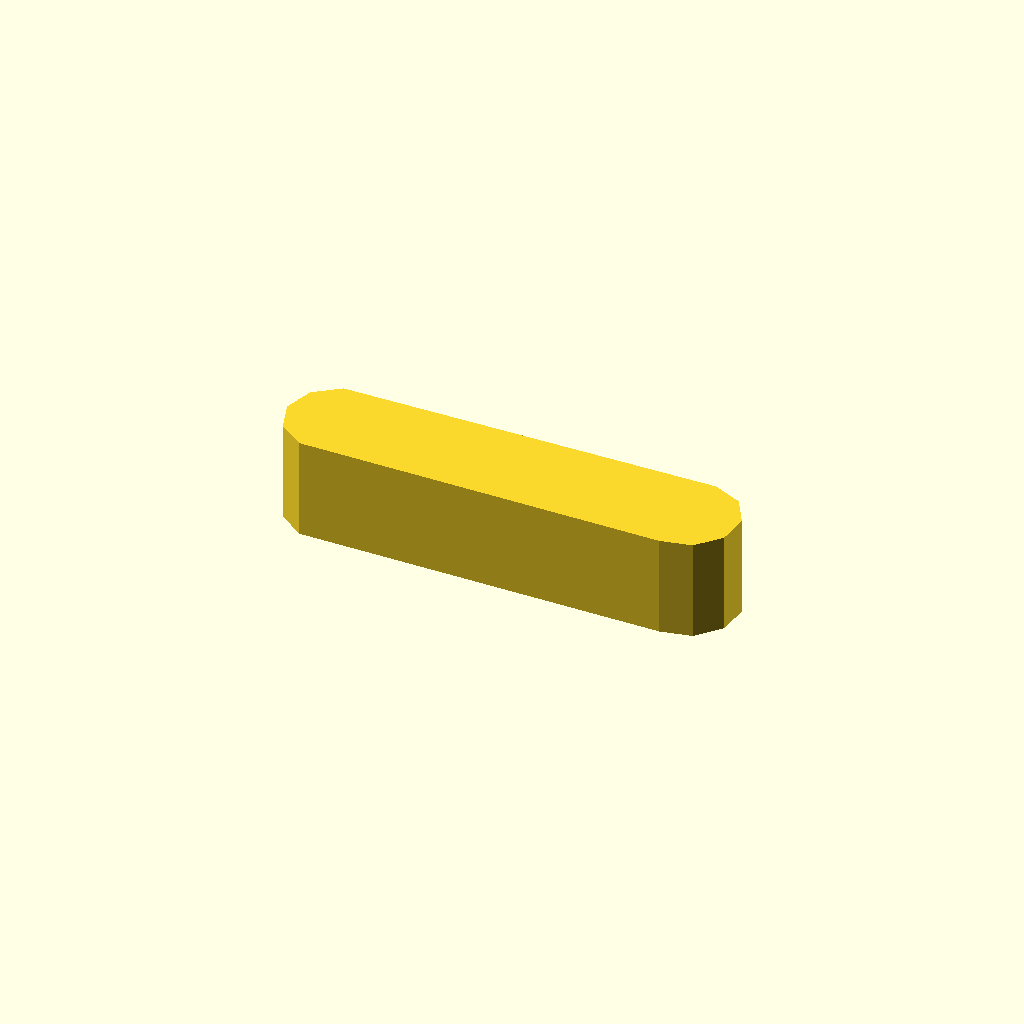
Cell 1 — every parameter at its default value.
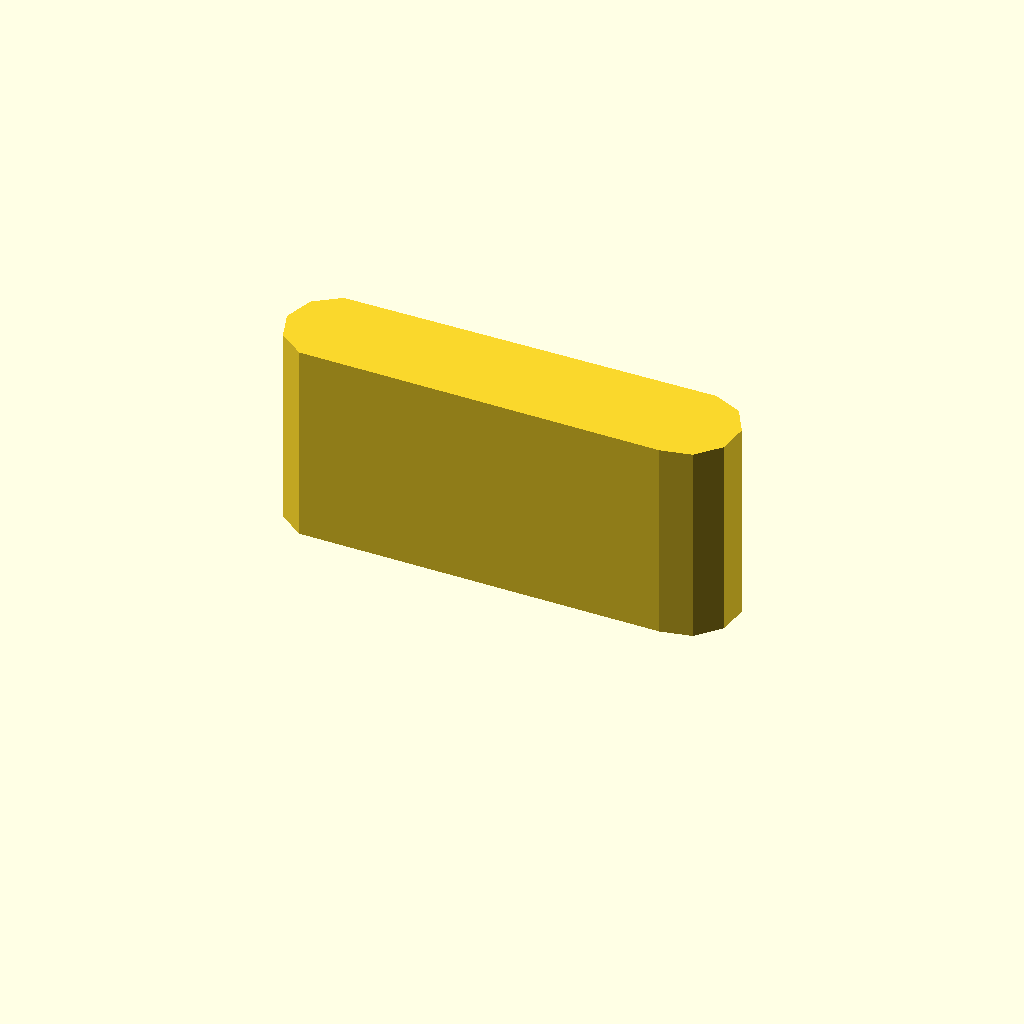
Cell 2: profile_height = 20 (everything else at default).
One fixed orthographic camera (rotation 55°, 0°, 25°; colour scheme Cornfield) for every cell.
Source of the model, optional_data/data/sketch1/leverarms/part_0053.scad:
$fn = 32;

// ----------------------------------------------------------------------
// Lever arm: two bosses 10 and 10 mm, 35 mm between centres
// ----------------------------------------------------------------------

// --- parameters (mm) ---
profile_height = 10;      // extrusion height
profile_points = 11;      // points of the closed outline

profile = [[0, 4.973], [0.955, 2.034], [3.455, 0.217], [39.477, 0], [42.5, 0.642], [44.568, 2.939], [44.891, 6.012], [43.346, 8.688], [40.523, 9.945], [3.455, 9.728], [0.955, 7.912]];  // single closed polygon, 11 points, counter clockwise

// --- the one profile operation ---
linear_extrude(height = profile_height) polygon(points = profile);
Parameter table extracted from the source (name, type, default, range or options):
profile_height: number, default 10
profile_points: number, default 11
